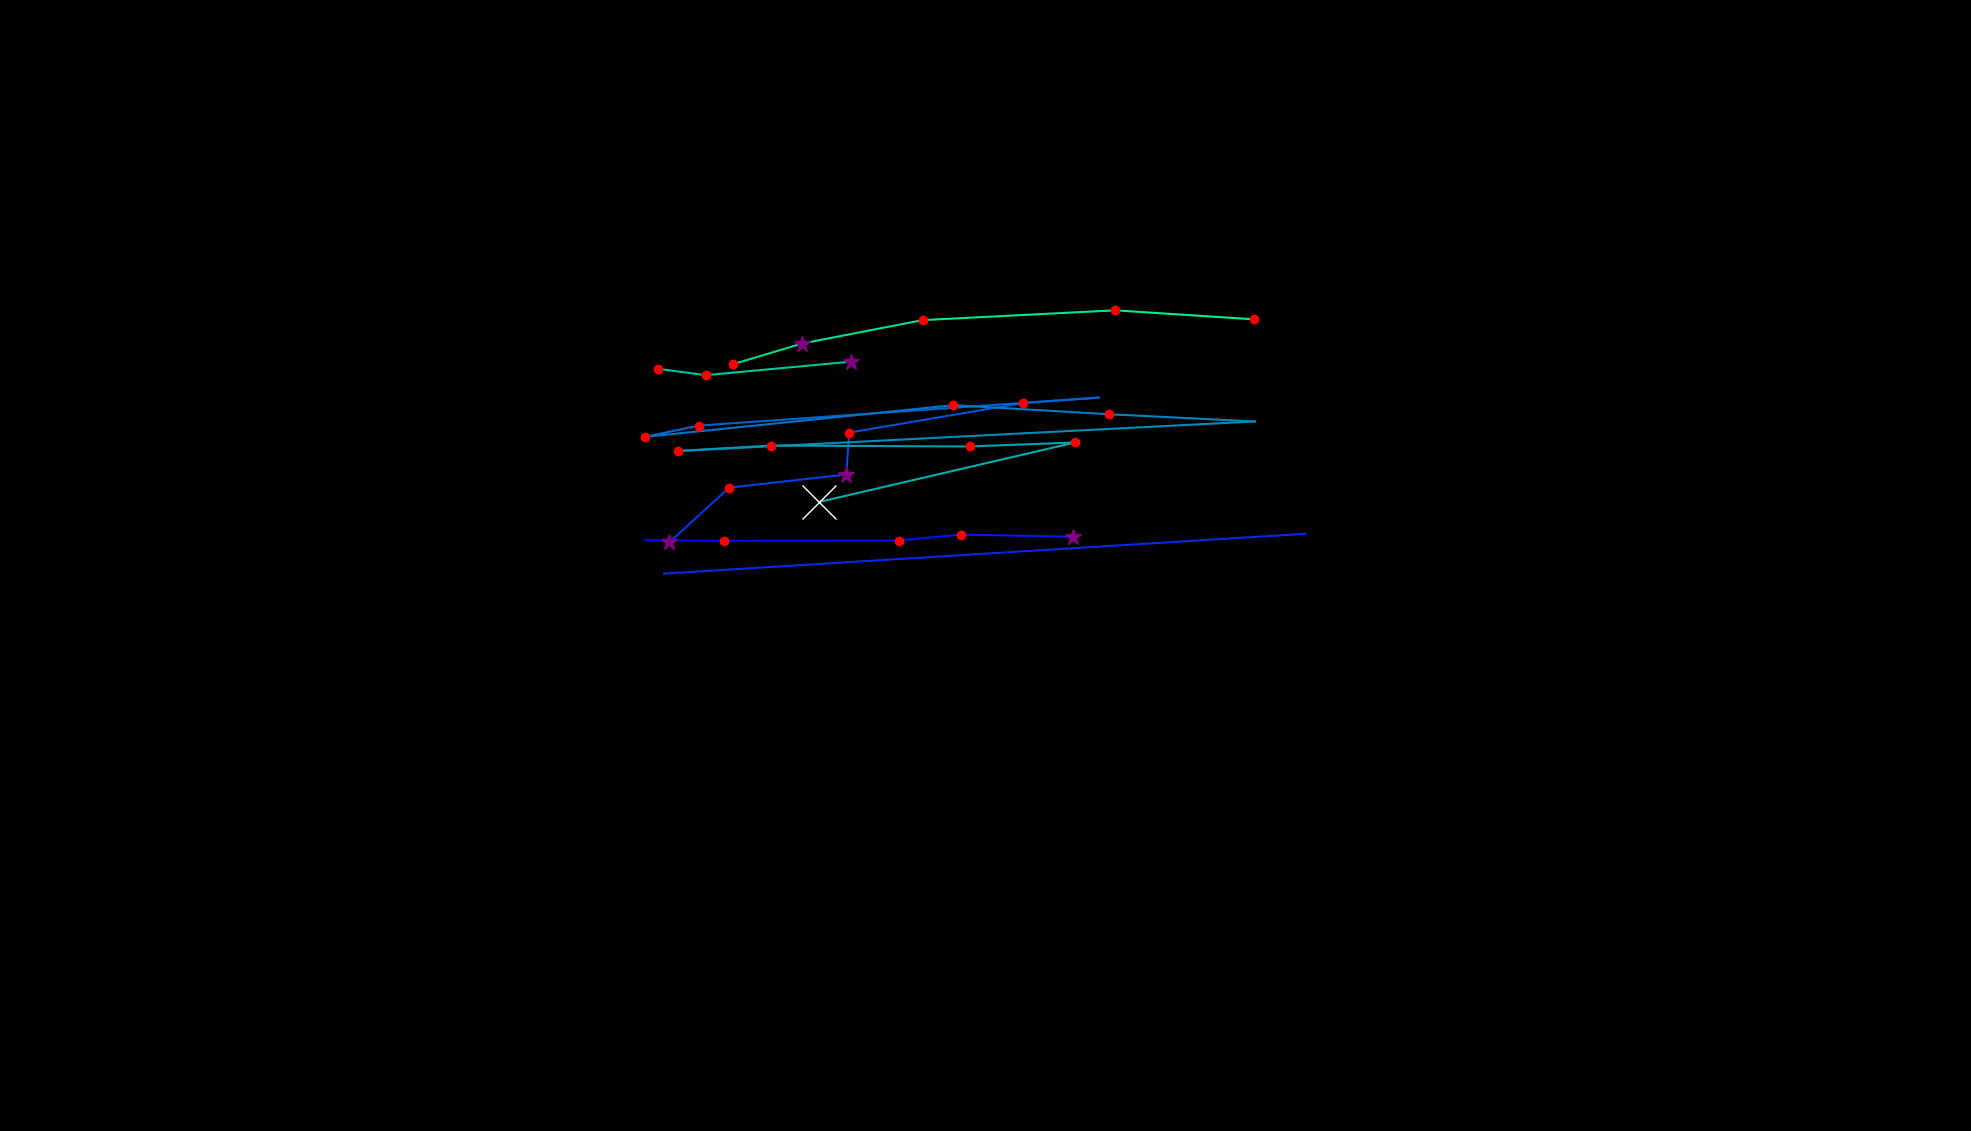

Source data for this figure (header and first rows):
, fixation_id, timestamp, avg_gaze_x, avg_gaze_y, duration
0, 42.0, 12037, 837, 767.2, 96.4
1, 43.0, 12158, 940.2, 766.4, 168.7
2, 44.0, 12411, 1167, 766.9, 144.6
3, 45.0, 12580, 1248, 774.6, 120.5
4, 46.0, 12736, 1394, 771.8, 301.2
5, 48.0, 13435, 1696, 775.6, 0.0
6, 49.0, 13785, 862.4, 723.9, 96.4
7, 53.0, 14990, 869.3, 764.6, 337.4
8, 54.0, 15387, 947, 835.5, 120.5
9, 55.0, 15556, 1099, 852.6, 361.5
10, 56.0, 15941, 1103, 907, 156.6
11, 57.0, 16146, 1328, 945.4, 156.6
12, 58.0, 16327, 1427, 952.4, 108.4
13, 59.0, 17014, 908.2, 916.2, 120.5
14, 60.0, 17158, 837.2, 901.4, 144.6
15, 61.0, 17351, 1238, 942.7, 180.7
16, 62.0, 17701, 1440, 930.9, 156.6
17, 63.0, 17942, 1630, 921.5, 96.4
18, 64.0, 18207, 880.3, 883.1, 168.7
19, 65.0, 18436, 1001, 890.2, 180.7
20, 66.0, 18677, 1259, 889, 132.5
21, 67.0, 18833, 1396, 894.2, 156.6
22, 68.0, 19653, 1064, 816.9, 626.6
23, 71.0, 21183, 854.4, 989.8, 156.6
24, 72.0, 21364, 916.5, 981.6, 168.7
25, 73.0, 21605, 1106, 999.1, 385.6
26, 78.0, 23376, 952.4, 995.9, 132.5
27, 79.0, 23533, 1041, 1023, 385.6
28, 80.0, 23954, 1198, 1053, 192.8
29, 81.0, 24207, 1448, 1066, 204.8
30, 82.0, 24484, 1629, 1054, 180.7
